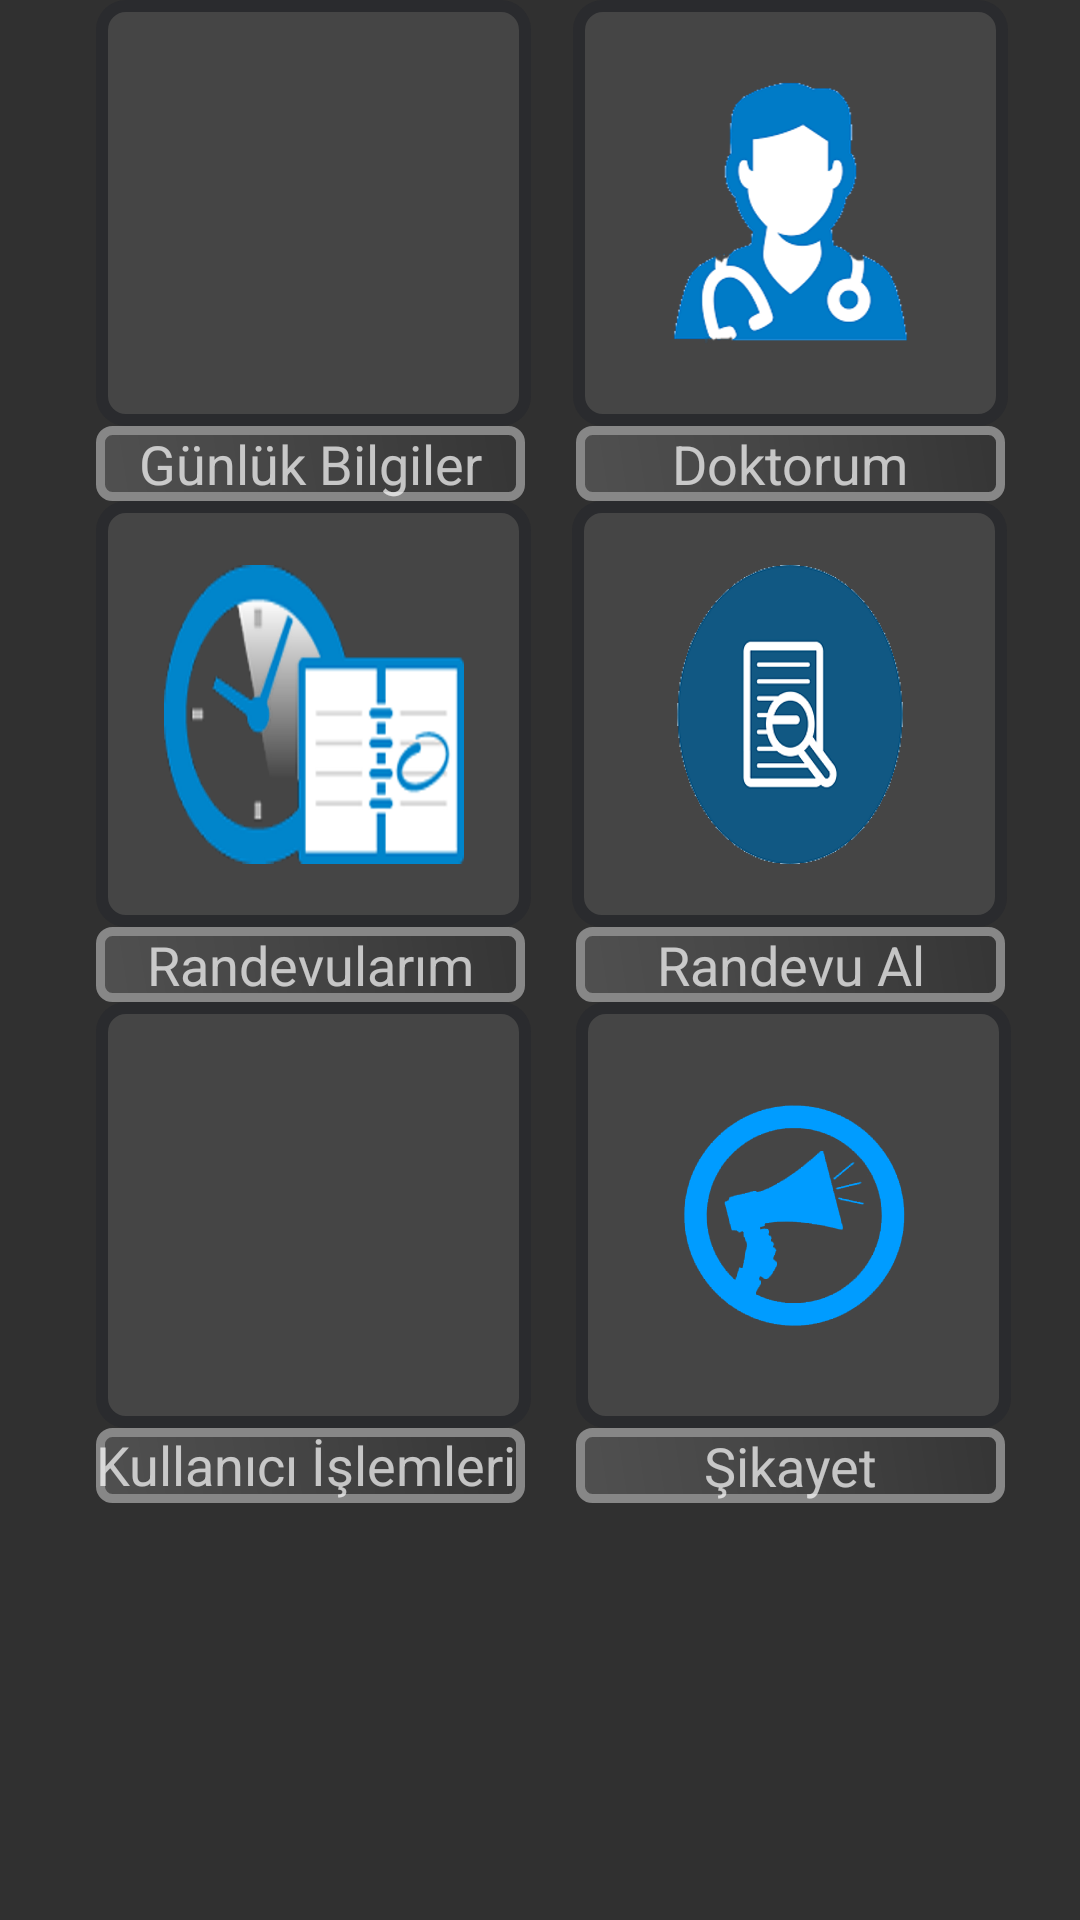

Write the Android layout XML for this screen, with the resource values it uses.
<!-- AndroidManifest.xml: application theme AppTheme -->
<!-- res/layout/activity_main2.xml -->
<?xml version="1.0" encoding="utf-8"?>
<android.support.constraint.ConstraintLayout xmlns:android="http://schemas.android.com/apk/res/android"
    xmlns:app="http://schemas.android.com/apk/res-auto"
    xmlns:tools="http://schemas.android.com/tools"
    android:id="@+id/activity_main2"
    android:layout_width="match_parent"
    android:layout_height="match_parent"
    tools:context="com.example.voikan.onlinesalksistemi.Main2Activity">


    <ImageButton
        android:background="@drawable/anaekranbtnselector"
        app:srcCompat="@mipmap/doct"
        android:id="@+id/imgbtndoktorum"
        android:layout_row="0"
        android:layout_column="1"
        android:layout_width="145dp"
        android:layout_height="142dp"
        android:layout_marginStart="8dp"
        app:layout_constraintLeft_toRightOf="@+id/imgbtngunluk"
        android:layout_marginLeft="8dp"
        app:layout_constraintTop_toTopOf="parent"
        android:layout_marginEnd="16dp"
        app:layout_constraintRight_toRightOf="parent"
        android:layout_marginRight="16dp"
        app:layout_constraintHorizontal_bias="0.43" />

    <ImageButton
        android:layout_width="145dp"
        android:layout_height="142dp"
        app:srcCompat="@mipmap/randevu"
        android:id="@+id/imgbtnrandevu"
        android:layout_row="3"
        android:background="@drawable/anaekranbtnselector"
        android:layout_column="0"
        app:layout_constraintTop_toBottomOf="@+id/txtgunluk"
        android:layout_marginStart="32dp"
        app:layout_constraintLeft_toLeftOf="parent"
        android:layout_marginLeft="32dp" />

    <ImageButton
        android:layout_width="145dp"
        android:layout_height="142dp"
        app:srcCompat="@mipmap/complaints"
        android:id="@+id/imgbtngunluk"
        android:layout_row="0"
        android:layout_column="0"
        android:background="@drawable/anaekranbtnselector"
        android:elevation="0dp"
        android:layout_marginStart="32dp"
        app:layout_constraintLeft_toLeftOf="parent"
        android:layout_marginLeft="32dp"
        app:layout_constraintTop_toTopOf="parent" />

    <TextView
        android:text="Günlük Bilgiler"
        android:gravity="center"
        android:layout_width="143dp"
        android:textSize="18sp"
        android:id="@+id/txtgunluk"
        android:layout_row="1"
        android:layout_column="0"
        android:background="@drawable/anaekrantextview"
        app:layout_constraintTop_toBottomOf="@+id/imgbtngunluk"
        android:layout_marginStart="32dp"
        app:layout_constraintLeft_toLeftOf="parent"
        android:layout_marginLeft="32dp"
        android:layout_height="25dp" />

    <TextView
        android:text="Doktorum"
        android:id="@+id/txtdoktorum"
        android:textSize="18sp"
        android:gravity="center"
        android:background="@drawable/anaekrantextview"
        android:layout_height="25dp"
        app:layout_constraintTop_toBottomOf="@+id/imgbtndoktorum"
        android:layout_marginStart="8dp"
        app:layout_constraintLeft_toRightOf="@+id/txtgunluk"
        android:layout_marginLeft="8dp"
        android:layout_marginEnd="16dp"
        app:layout_constraintRight_toRightOf="parent"
        android:layout_marginRight="16dp"
        android:layout_width="143dp" />

    <TextView
        android:layout_width="143dp"
        android:layout_height="25dp"
        android:id="@+id/txtrandevu"
        app:layout_constraintTop_toBottomOf="@+id/imgbtnrandevu"
        android:layout_marginStart="32dp"
        app:layout_constraintLeft_toLeftOf="parent"
        android:layout_marginLeft="32dp"
        android:textSize="18sp"
        android:background="@drawable/anaekrantextview"
        android:text="Randevularım"
        android:textAlignment="center"
        android:gravity="center" />

    <TextView
        android:text="Randevu Al"
        android:gravity="center"
        android:layout_width="143dp"
        android:layout_height="25dp"
        android:id="@+id/txttahlil"
        app:layout_constraintTop_toBottomOf="@+id/imageButton"
        android:layout_marginEnd="16dp"
        app:layout_constraintRight_toRightOf="parent"
        android:layout_marginRight="16dp"
        android:layout_marginStart="8dp"
        app:layout_constraintLeft_toRightOf="@+id/txtrandevu"
        android:layout_marginLeft="8dp"
        android:textSize="18sp"
        android:background="@drawable/anaekrantextview" />

    <ImageButton
        android:layout_width="145dp"
        android:layout_height="142dp"
        app:srcCompat="@mipmap/tahlil"
        android:id="@+id/imageButton"
        android:background="@drawable/anaekranbtnselector"
        app:layout_constraintTop_toBottomOf="@+id/txtdoktorum"
        android:layout_marginStart="8dp"
        app:layout_constraintLeft_toRightOf="@+id/imgbtnrandevu"
        android:layout_marginLeft="8dp"
        android:layout_marginEnd="16dp"
        app:layout_constraintRight_toRightOf="parent"
        android:layout_marginRight="16dp"
        app:layout_constraintHorizontal_bias="0.4" />

    <ImageButton
        android:layout_width="145dp"
        android:layout_height="142dp"
        app:srcCompat="@mipmap/kullaniciislem"
        android:id="@+id/imageButton2"
        app:layout_constraintTop_toBottomOf="@+id/txtrandevu"
        android:layout_marginStart="32dp"
        app:layout_constraintLeft_toLeftOf="parent"
        android:background="@drawable/anaekranbtnselector"
        android:layout_marginLeft="32dp" />

    <TextView
        android:text="Kullanıcı İşlemleri"
        android:layout_width="143dp"
        android:layout_height="25dp"
        android:id="@+id/txtkullaniciislem"
        android:textSize="18sp"
        android:background="@drawable/anaekrantextview"
        app:layout_constraintTop_toBottomOf="@+id/imageButton2"
        android:layout_marginStart="32dp"
        app:layout_constraintLeft_toLeftOf="parent"
        android:layout_marginLeft="32dp" />

    <TextView
        android:text="Şikayet"
        android:layout_width="143dp"
        android:layout_height="25dp"
        android:id="@+id/txtsikayet"
        android:layout_marginEnd="16dp"
        android:background="@drawable/anaekrantextview"
        app:layout_constraintRight_toRightOf="parent"
        android:layout_marginRight="16dp"
        app:layout_constraintTop_toBottomOf="@+id/imgbtnsikayet"
        android:layout_marginStart="8dp"
        app:layout_constraintLeft_toRightOf="@+id/txtkullaniciislem"
        android:layout_marginLeft="8dp"
        android:gravity="center"
        android:textSize="18sp" />

    <ImageButton
        android:layout_width="145dp"
        android:layout_height="142dp"
        app:srcCompat="@mipmap/sikayet"
        android:id="@+id/imgbtnsikayet"
        app:layout_constraintTop_toBottomOf="@+id/txttahlil"
        android:layout_marginEnd="16dp"
        app:layout_constraintRight_toRightOf="parent"
        android:background="@drawable/anaekranbtnselector"
        android:layout_marginRight="16dp"
        android:layout_marginStart="8dp"
        app:layout_constraintLeft_toRightOf="@+id/imageButton2"
        android:layout_marginLeft="8dp" />

</android.support.constraint.ConstraintLayout>
<!-- resources referenced by this layout -->
<resources>
  <!-- drawable anaekranbtnselector (drawable) -->
  <?xml version="1.0" encoding="utf-8"?>
  <selector xmlns:android="http://schemas.android.com/apk/res/android">
  
      <item android:state_pressed="true" android:drawable="@drawable/anaekranbtnpress" />
      <item android:drawable="@drawable/anaekranbtn" />
  </selector>
  <!-- drawable anaekrantextview (drawable) -->
  <?xml version="1.0" encoding="utf-8"?>
  <shape xmlns:android="http://schemas.android.com/apk/res/android">
      android:shape="rectangle" >
      <corners
          android:topLeftRadius="4dp"
          android:topRightRadius="4dp"
          android:bottomLeftRadius="4dp"
          android:bottomRightRadius="4dp"
          />
      <stroke
          android:width="3dp"
          android:color="#878787"
          />
      <gradient
          android:angle="45"
          android:centerX="35%"
          android:centerColor="#484848"
          android:startColor="#505050"
          android:endColor="#353535"
          android:type="linear"
          />
  </shape>
  <!-- mipmap doct: png bitmap (mipmap-xxhdpi, 26527 bytes) -->
  <!-- mipmap randevu: png bitmap (mipmap-xxhdpi, 52024 bytes) -->
  <!-- mipmap sikayet: png bitmap (mipmap-xxhdpi, 8087 bytes) -->
  <!-- mipmap tahlil: png bitmap (mipmap-xxhdpi, 19908 bytes) -->
  <style name="AppTheme" parent="Theme.AppCompat">
          
          <item name="colorPrimary">@color/actionbarrenk</item>
          <item name="colorPrimaryDark">@color/colorPrimaryDark</item>
          <item name="colorAccent">@color/colorAccent</item>
      </style>
  <!-- drawable anaekranbtnpress (drawable) -->
  <?xml version="1.0" encoding="utf-8"?>
  <shape xmlns:android="http://schemas.android.com/apk/res/android">
          android:shape="rectangle">
  
      <corners
          android:topLeftRadius="8dp"
          android:topRightRadius="8dp"
          android:bottomLeftRadius="8dp"
          android:bottomRightRadius="8dp"
          />
      <solid
          android:color="#555555"
          />
      <size
          android:width="145dp"
          android:height="142dp"
          />
      <stroke
          android:width="4dp"
          android:color="#2A2B2E"
          />
  </shape>
  <!-- drawable anaekranbtn (drawable) -->
  <?xml version="1.0" encoding="utf-8"?>
  <shape xmlns:android="http://schemas.android.com/apk/res/android">
      android:shape="rectangle" >
      <corners
          android:topLeftRadius="8dp"
          android:topRightRadius="8dp"
          android:bottomLeftRadius="8dp"
          android:bottomRightRadius="8dp"
          />
      <solid
          android:color="#454545"
          />
      <size
          android:width="145dp"
          android:height="142dp"
          />
      <stroke
          android:width="4dp"
          android:color="#2A2B2E"
          />
  </shape>
  <color name="actionbarrenk">#313131</color>
  <!-- not gathered from this repository: default colours our renderer supplied (Android Studio template values) -->
  <color name="colorPrimaryDark">#FF3700B3</color>
  <color name="colorAccent">#FF03DAC5</color>
</resources>
